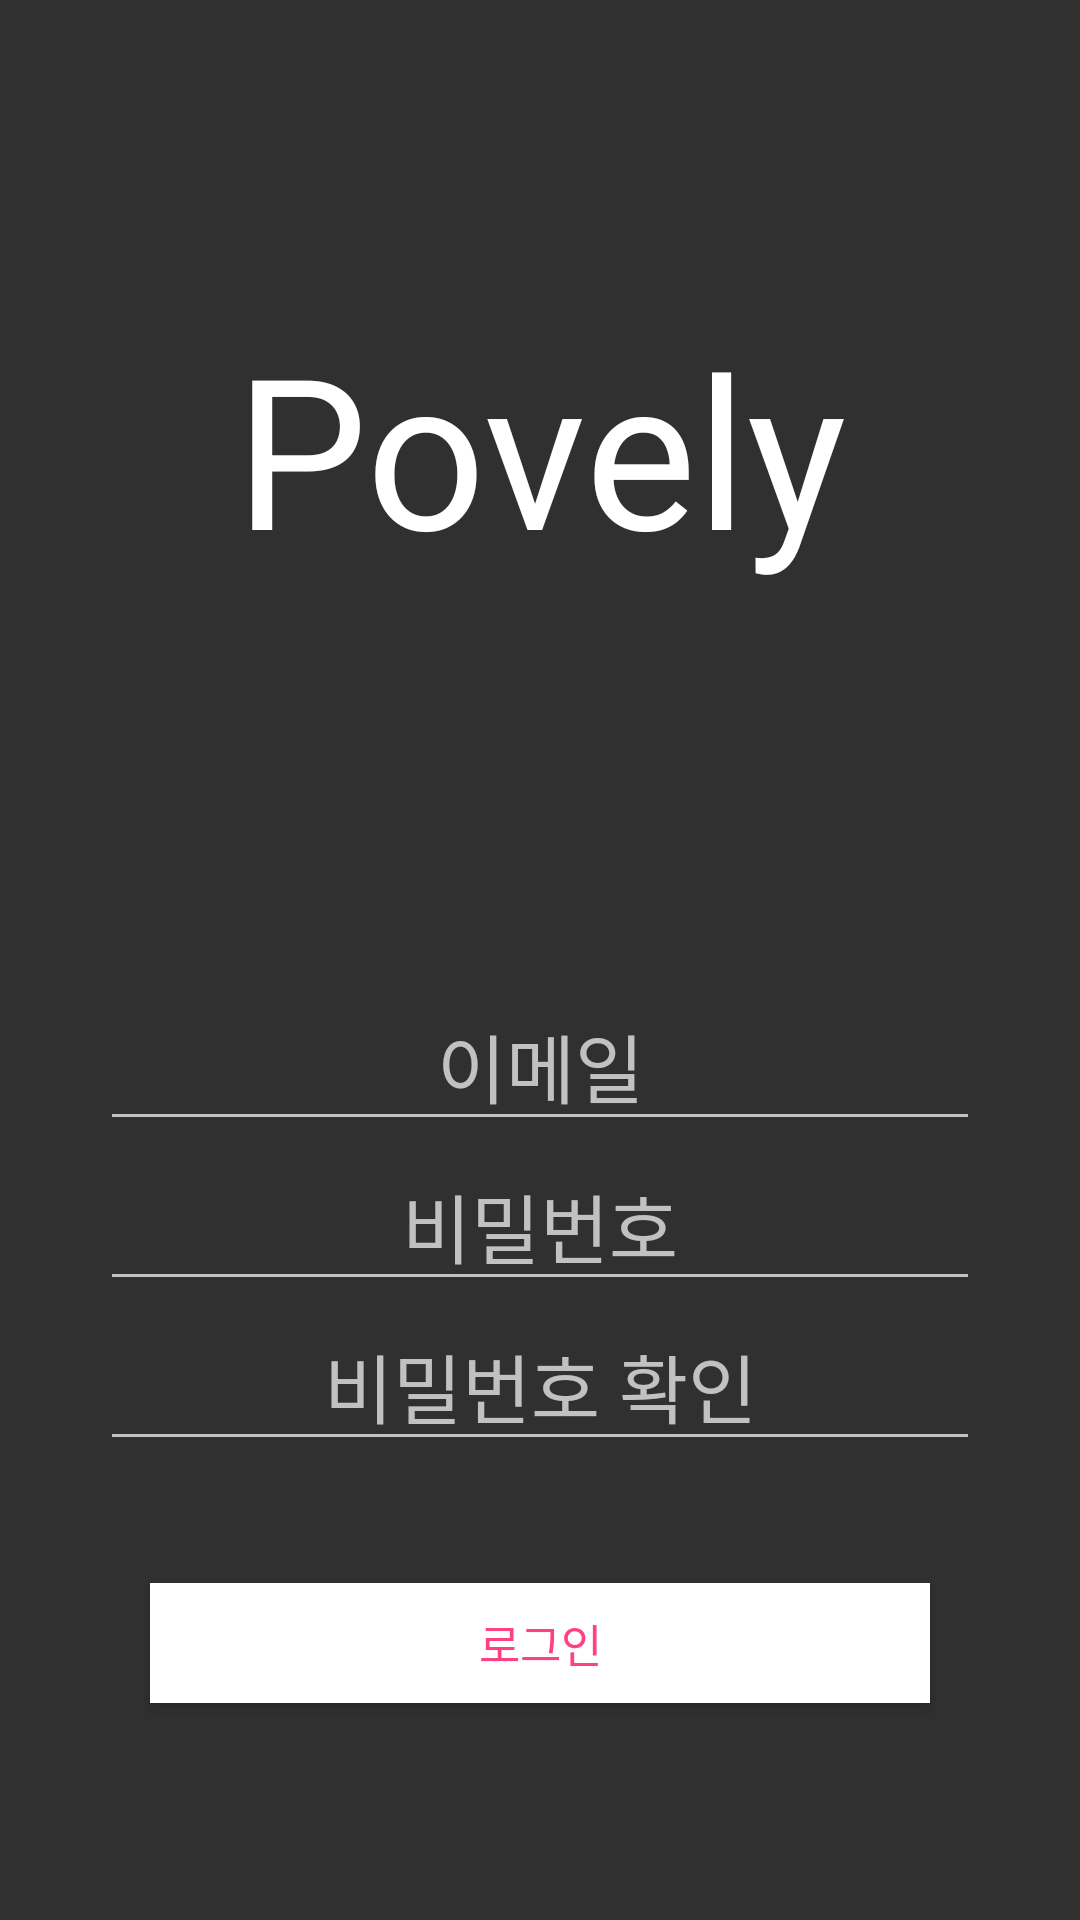

Reconstruct the res/layout file that produces this screen, plus the resources it refers to.
<!-- AndroidManifest.xml: application theme Theme.AppCompat.NoActionBar -->
<!-- res/layout/new_member.xml -->
<?xml version="1.0" encoding="utf-8"?>
<LinearLayout xmlns:android="http://schemas.android.com/apk/res/android"
    android:layout_width="match_parent"
    android:layout_height="match_parent"
    android:orientation="vertical"
    android:weightSum="4"
    xmlns:tools="http://schemas.android.com/tools"
    xmlns:app="http://schemas.android.com/apk/res-auto"
    tools:context="com.example.mimi.povely.MainActivity"
    >

    <LinearLayout
        android:layout_width="match_parent"
        android:layout_height="wrap_content"
        android:layout_weight="2.37"
        android:gravity="center">
        <TextView
            android:id="@+id/main_title"
            android:layout_width="match_parent"
            android:layout_height="wrap_content"
            android:gravity="center"
            android:text="Povely"
            android:textColor="#fff"
            android:textSize="70dp" />
    </LinearLayout>

    <LinearLayout
        android:id="@+id/id_password"
        android:layout_width="match_parent"
        android:layout_height="wrap_content"
        android:layout_weight="0.66"
        android:gravity="center"
        android:orientation="vertical">

        <EditText
            android:id="@+id/new_id"
            android:layout_width="wrap_content"
            android:layout_height="wrap_content"
            android:ems="10"
            android:gravity="center"
            android:hint="이메일"
            android:inputType="text"
            android:textSize="25dp" />
        <EditText
            android:id="@+id/new_password"
            android:layout_width="wrap_content"
            android:layout_height="wrap_content"
            android:ems="10"
            android:gravity="center"
            android:hint="비밀번호"
            android:inputType="textPassword"
            android:textSize="25dp" />

        <EditText
            android:id="@+id/password_check"
            android:layout_width="wrap_content"
            android:layout_height="wrap_content"
            android:ems="10"
            android:gravity="center"
            android:hint="비밀번호 확인"
            android:textSize="25dp" />

    </LinearLayout>

    <RelativeLayout
        android:id="@+id/buttons"
        android:layout_width="match_parent"
        android:layout_height="wrap_content"
        android:layout_weight="0.28"
        android:gravity="center">

        <Button
            android:id="@+id/new_member_button"
            android:layout_width="match_parent"
            android:layout_height="40dp"
            android:layout_marginRight="50dp"
            android:layout_marginLeft="50dp"
            android:background="#fff"
            android:onClick="onClickLogin"
            android:text="로그인"
            android:textColor="#FF4081"
            android:textSize="15dp" />


    </RelativeLayout>


</LinearLayout>
<!-- resources referenced by this layout -->
<resources>

</resources>
